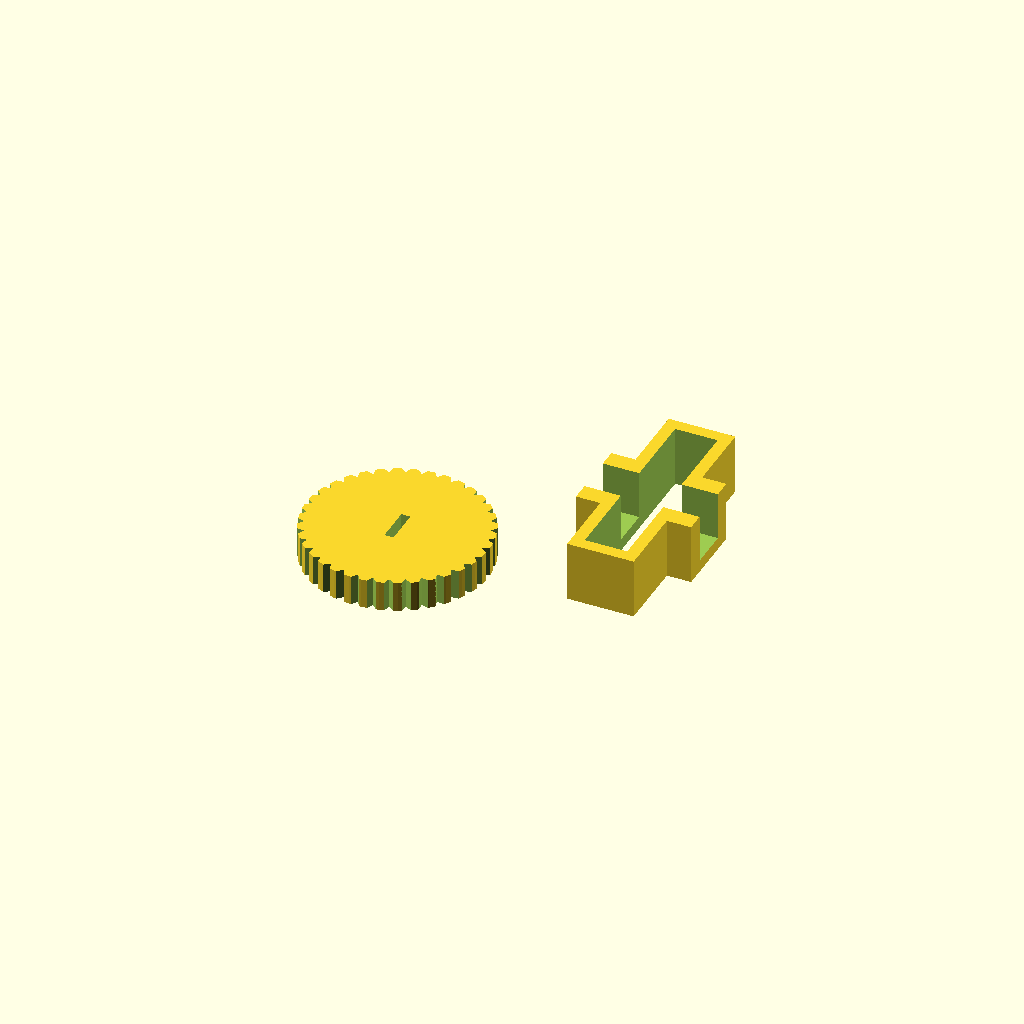
Cell 1 — every parameter at its default value.
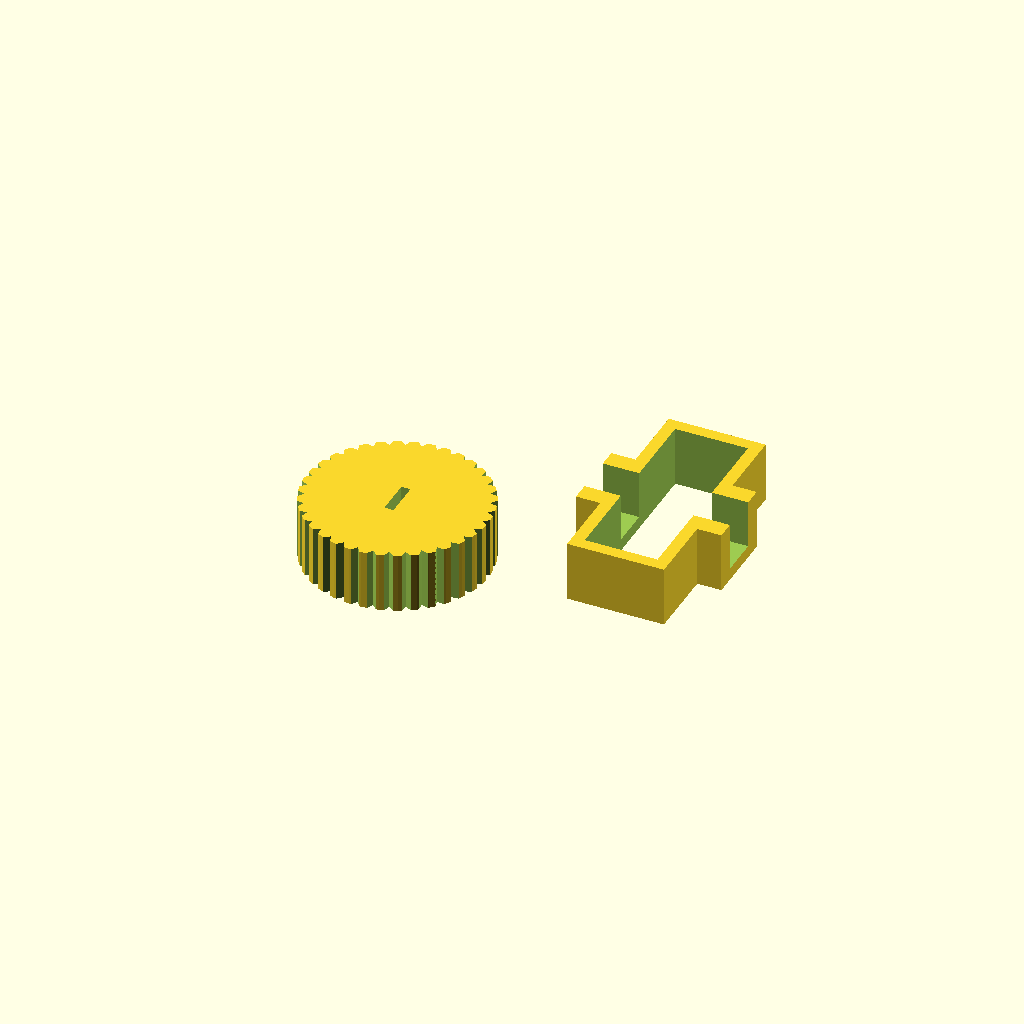
Cell 2 — wheel_w set to 10, the other parameters unchanged.
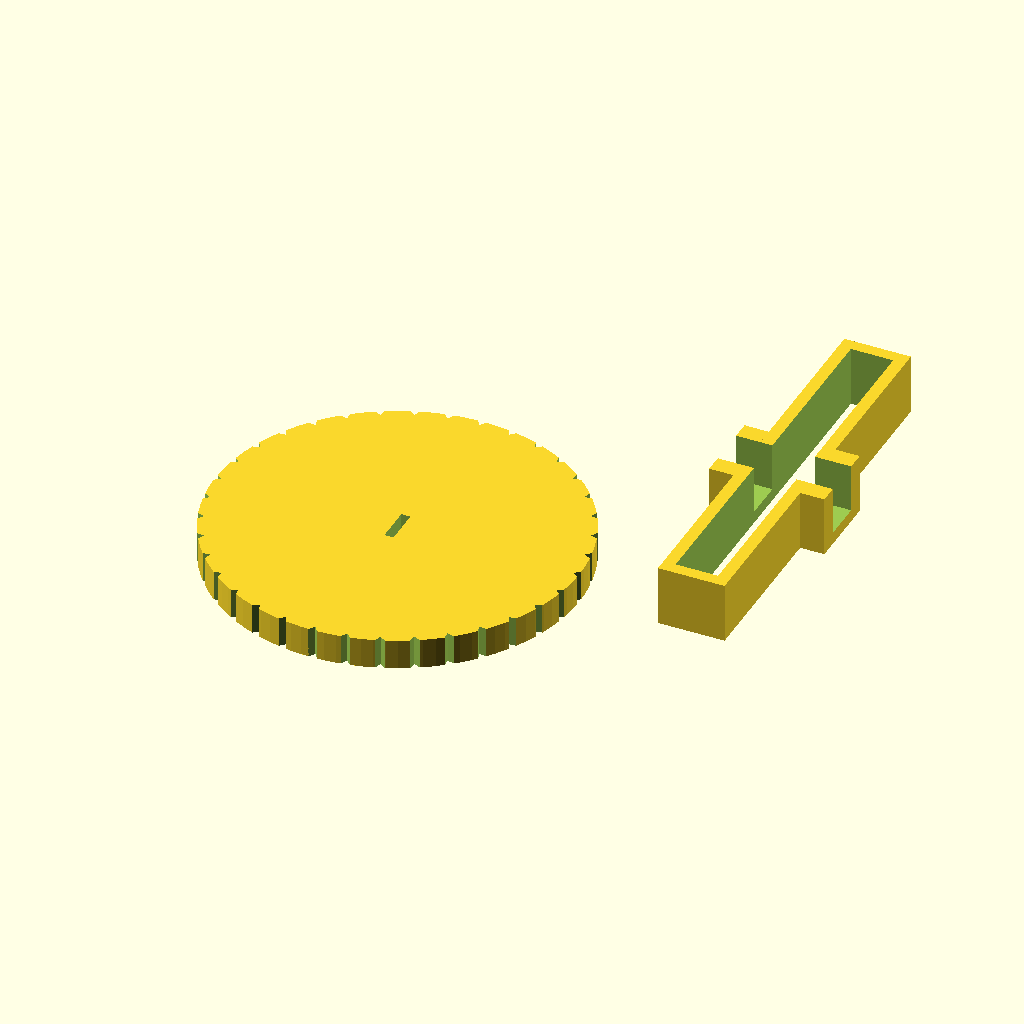
Cell 3 — wheel_d set to 60, the other parameters unchanged.
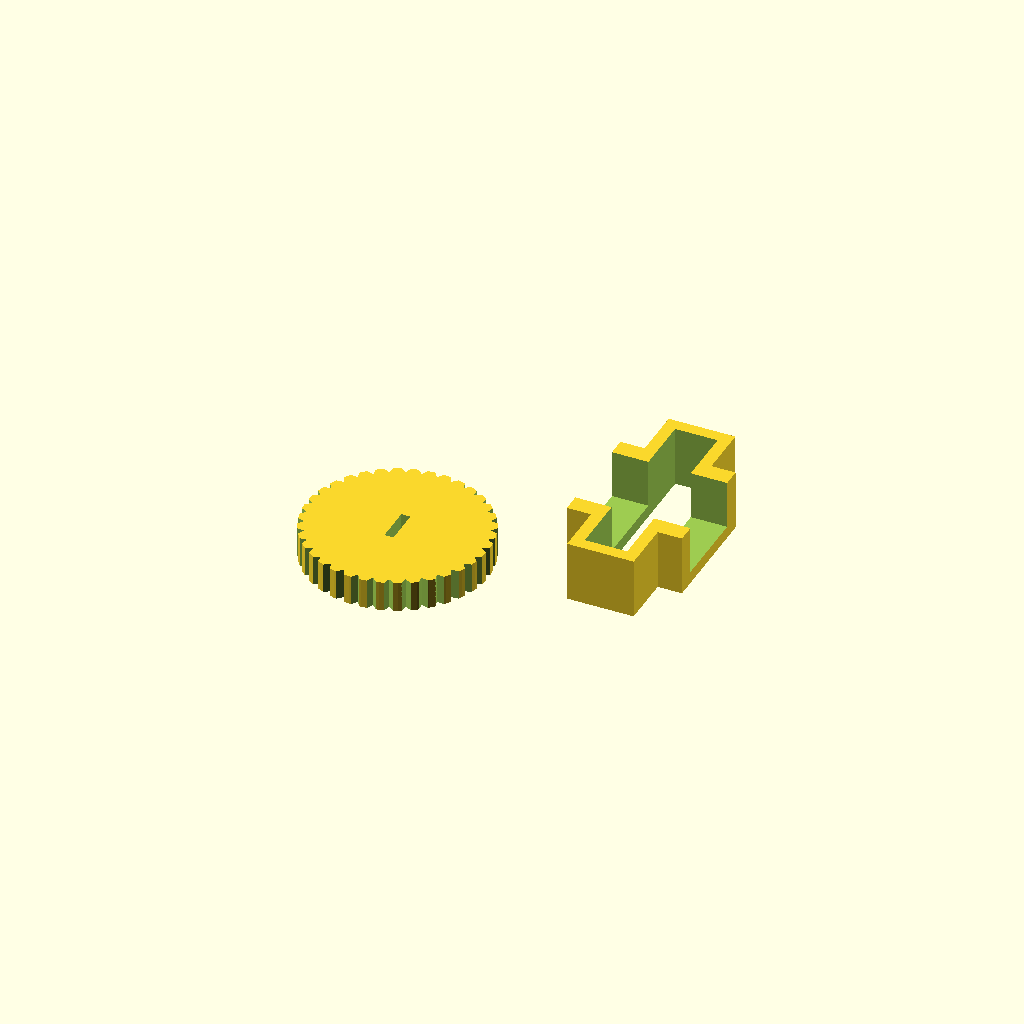
Cell 4 — pot_l set to 13, the other parameters unchanged.
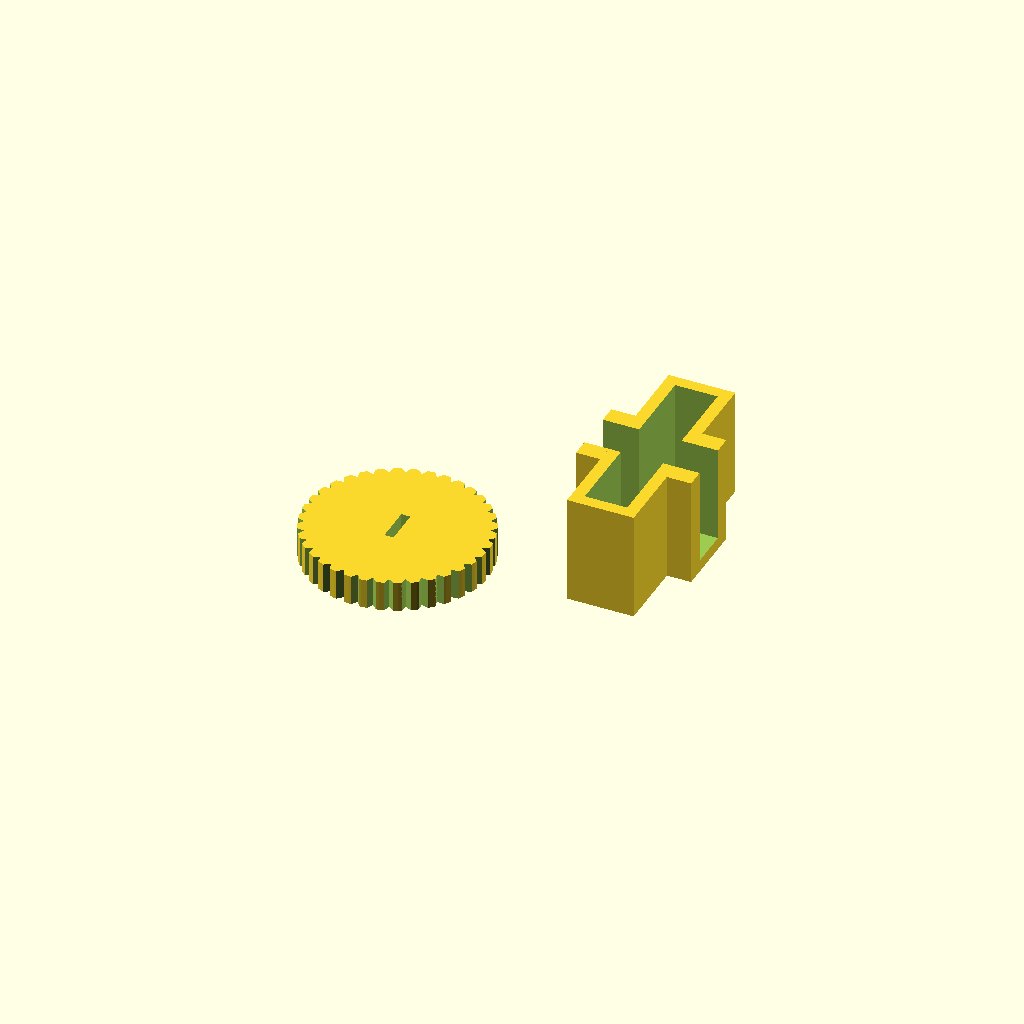
Cell 5: the same model with pot_h = 16.
All cells are drawn from one camera (rotation 55°, 0°, 25°, orthographic, colour scheme Cornfield), so only the parameter changes between them.
Source of the model, inputs/thingiverse/files/thing-2858017/files/pot-wheel.scad:
// An assembly to adjust a pair of potentiometers using a thumbwheel. This is
// designed to be embedded in a housing of some sort, so the housing is
// minimal and just holds everything together. A thin piece of sheet metal
// (1mm or so) is used ans an axle, post are used as bearings.

// Designed for standart small 10KOhm pots, such as uxcell a14052600ux1117
// with the body of 7x6.5x4mm and three terminals.

// Keep in mind that pots rotate in opposite directions when the thumbwheel
// is turned, so hthey need to be wired differently.

// pot_wheel builds the wheel, pot_housing builds the housing. Set do_build
// to 0 to see the wheel positioned in the base, set to 1 for getenrating
// build file.

// By Nenad Rijavec
// Feel free to use and modify as you see fit.

do_build = 1 ;
wheel_w = 5 ;
wheel_d = 30 ;
pot_l = 6.5 ;
pot_h = 8 ;
pot_thickness = 11 ;
housing_wall = 2 ;
housing_h = pot_h + housing_wall ;
housing_w = wheel_w + 2 + 2*housing_wall ;
housing_l = wheel_d + 2 + 2*housing_wall ;

module pot_wheel()
{
	difference() {
		cylinder( wheel_w, d=wheel_d, $fn=100 ) ;
		translate( [ 0, 0, -1 ] )
		union() {
			// slot for the axle
			translate( [ -0.75, -3, 0 ] ) 
				cube( [ 1.5, 6, wheel_w+2 ] ) ;
			// wheel perimeter structure for betetr grip
			for ( i=[ 0:35 ] ) {
				rotate( [ 0, 0, 10*i ] )
				translate( [ -1.00+wheel_d/2, 0, 0 ] )
				linear_extrude( height = wheel_w + 2 ) 
				polygon( points=[ [ 0, 0 ], 
						[ 1.4, -1.0 ],
						[ 1.4, 1.0 ] ] );
			}
		}
	}
}

module pot_housing()
{
	difference() {
		union() {
			cube( [ housing_w, housing_l, housing_h ] ) ;
			translate( [ -4, (housing_l-pot_l)/2-3, 0 ] )
					cube( [ 4, 6+pot_l, housing_h ] ) ;
			translate( [ housing_w, (housing_l-pot_l)/2-3, 0 ] )
					cube( [ 4, 6+pot_l, housing_h ] ) ;
		}
		union() {
			translate( [ housing_wall, housing_wall,
			-1 ] ) 
			cube( [ housing_w-2*housing_wall,
				housing_l - 2 * housing_wall,
				housing_h+2 ] ) ;
			translate( [ -housing_w-1,
				(housing_l-pot_l)/2,
			 	housing_wall ] )
					cube( [ housing_w +
					2*pot_thickness+2,
						pot_l,
						housing_h ] ) ;
		}
	}
}

if( do_build ) {
	pot_wheel() ;
	translate( [ 13+wheel_d/2, 0, 0 ] )
	pot_housing() ;
} else {
	translate( [ -1, housing_l/2, housing_wall+pot_h/2 ] )
		rotate( [ 0, 90, 0 ] )
		pot_wheel() ;
	translate( [ 1.5-housing_w/2, 0, 0 ] ) pot_housing() ;
}


// nenad me fecit
Parameter table extracted from the source (name, type, default, range or options):
do_build: number, default 1
wheel_w: number, default 5
wheel_d: number, default 30
pot_l: number, default 6.5
pot_h: number, default 8
pot_thickness: number, default 11
housing_wall: number, default 2
